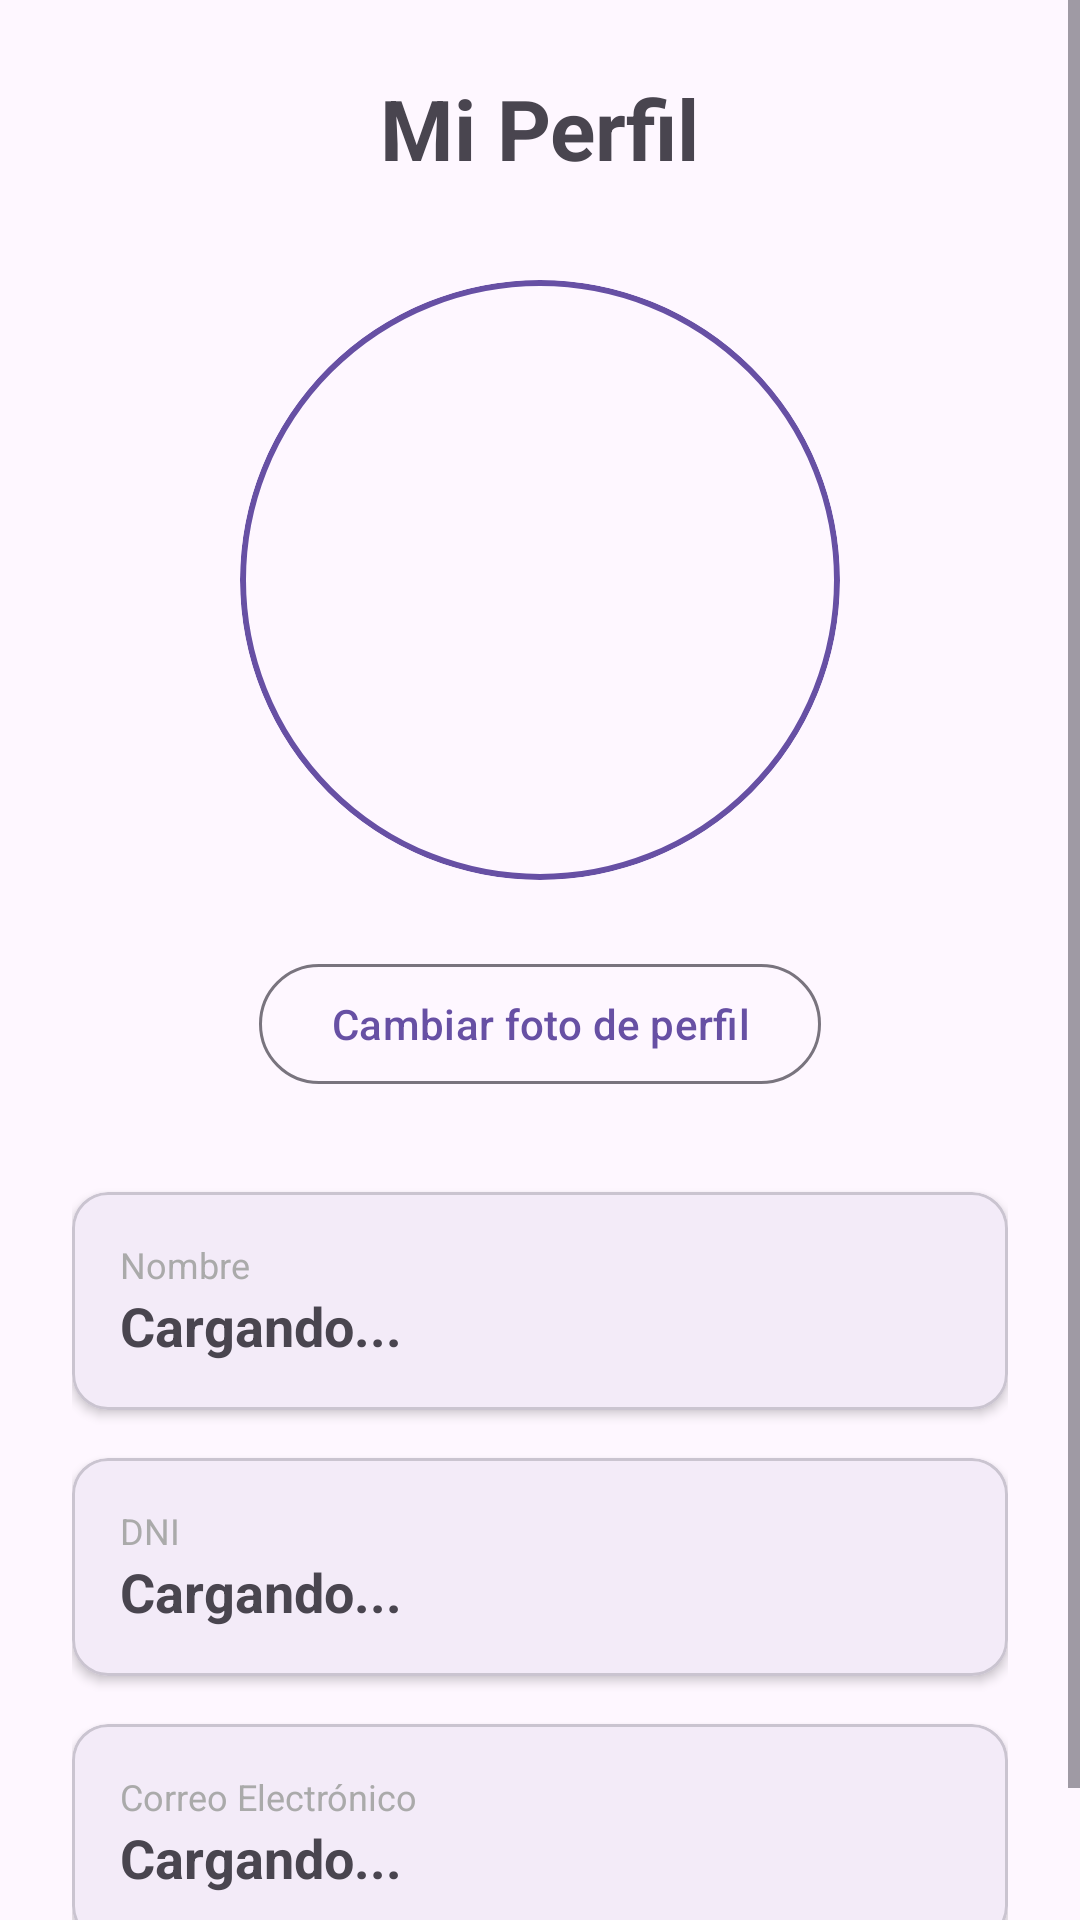

The Android layout XML behind this screen, and the referenced resources:
<!-- AndroidManifest.xml: application theme Theme.Lab6_IOT_20222238 -->
<!-- res/layout/fragment_perfil.xml -->
<?xml version="1.0" encoding="utf-8"?>
<ScrollView xmlns:android="http://schemas.android.com/apk/res/android"
    xmlns:app="http://schemas.android.com/apk/res-auto"
    android:layout_width="match_parent"
    android:layout_height="match_parent"
    android:fillViewport="true">

    <LinearLayout
        android:layout_width="match_parent"
        android:layout_height="wrap_content"
        android:orientation="vertical"
        android:padding="24dp"
        android:gravity="center_horizontal">

        <TextView
            android:layout_width="wrap_content"
            android:layout_height="wrap_content"
            android:text="Mi Perfil"
            android:textSize="28sp"
            android:textStyle="bold"
            android:layout_marginBottom="32dp" />

        <com.google.android.material.card.MaterialCardView
            android:layout_width="200dp"
            android:layout_height="200dp"
            android:layout_marginBottom="24dp"
            app:cardCornerRadius="100dp"
            app:strokeWidth="2dp"
            app:strokeColor="?attr/colorPrimary">

            <ImageView
                android:id="@+id/ivFotoPerfil"
                android:layout_width="match_parent"
                android:layout_height="match_parent"
                android:scaleType="centerCrop"
                android:src="@mipmap/ic_launcher"
                android:contentDescription="Foto de perfil" />

        </com.google.android.material.card.MaterialCardView>

        <com.google.android.material.button.MaterialButton
            android:id="@+id/btnSeleccionarImagen"
            android:layout_width="wrap_content"
            android:layout_height="wrap_content"
            android:text="Cambiar foto de perfil"
            android:layout_marginBottom="32dp"
            style="@style/Widget.Material3.Button.OutlinedButton" />

        <com.google.android.material.card.MaterialCardView
            android:layout_width="match_parent"
            android:layout_height="wrap_content"
            android:layout_marginBottom="16dp"
            app:cardElevation="2dp">

            <LinearLayout
                android:layout_width="match_parent"
                android:layout_height="wrap_content"
                android:orientation="vertical"
                android:padding="16dp">

                <TextView
                    android:layout_width="wrap_content"
                    android:layout_height="wrap_content"
                    android:text="Nombre"
                    android:textSize="12sp"
                    android:textColor="@android:color/darker_gray" />

                <TextView
                    android:id="@+id/tvNombre"
                    android:layout_width="wrap_content"
                    android:layout_height="wrap_content"
                    android:text="Cargando..."
                    android:textSize="18sp"
                    android:textStyle="bold" />

            </LinearLayout>

        </com.google.android.material.card.MaterialCardView>

        <com.google.android.material.card.MaterialCardView
            android:layout_width="match_parent"
            android:layout_height="wrap_content"
            android:layout_marginBottom="16dp"
            app:cardElevation="2dp">

            <LinearLayout
                android:layout_width="match_parent"
                android:layout_height="wrap_content"
                android:orientation="vertical"
                android:padding="16dp">

                <TextView
                    android:layout_width="wrap_content"
                    android:layout_height="wrap_content"
                    android:text="DNI"
                    android:textSize="12sp"
                    android:textColor="@android:color/darker_gray" />

                <TextView
                    android:id="@+id/tvDni"
                    android:layout_width="wrap_content"
                    android:layout_height="wrap_content"
                    android:text="Cargando..."
                    android:textSize="18sp"
                    android:textStyle="bold" />

            </LinearLayout>

        </com.google.android.material.card.MaterialCardView>

        <com.google.android.material.card.MaterialCardView
            android:layout_width="match_parent"
            android:layout_height="wrap_content"
            android:layout_marginBottom="16dp"
            app:cardElevation="2dp">

            <LinearLayout
                android:layout_width="match_parent"
                android:layout_height="wrap_content"
                android:orientation="vertical"
                android:padding="16dp">

                <TextView
                    android:layout_width="wrap_content"
                    android:layout_height="wrap_content"
                    android:text="Correo Electrónico"
                    android:textSize="12sp"
                    android:textColor="@android:color/darker_gray" />

                <TextView
                    android:id="@+id/tvEmail"
                    android:layout_width="wrap_content"
                    android:layout_height="wrap_content"
                    android:text="Cargando..."
                    android:textSize="18sp"
                    android:textStyle="bold" />

            </LinearLayout>

        </com.google.android.material.card.MaterialCardView>

    </LinearLayout>

</ScrollView>
<!-- resources referenced by this layout -->
<resources>
  <style name="Theme.Lab6_IOT_20222238" parent="Base.Theme.Lab6_IOT_20222238" />
  <style name="Base.Theme.Lab6_IOT_20222238" parent="Theme.Material3.DayNight.NoActionBar">
          
          
      </style>
</resources>
